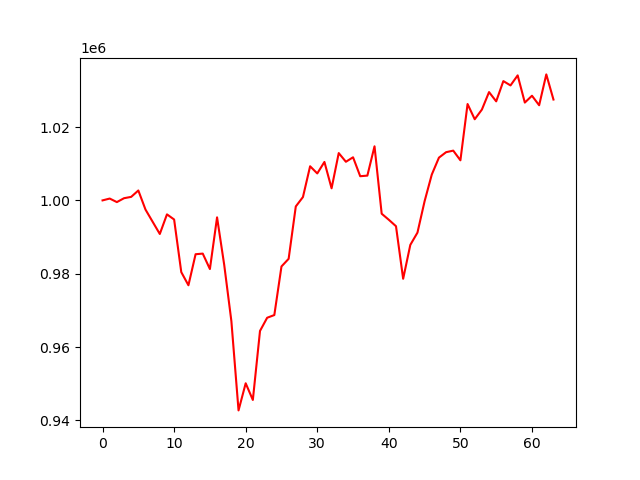

Source data for this figure (header and first rows):
account_value, date, daily_return
1000000, 2024-07-09, 
1000501, 2024-07-10, 0.0005008
999535, 2024-07-11, -0.0009653
1000594, 2024-07-12, 0.001059
1000960, 2024-07-15, 0.0003661
1002700, 2024-07-16, 0.001739
997500, 2024-07-17, -0.005186
994169, 2024-07-18, -0.00334
990844, 2024-07-19, -0.003344
996193, 2024-07-22, 0.005399
994794, 2024-07-23, -0.001404
980447, 2024-07-24, -0.01442
976864, 2024-07-25, -0.003655
985324, 2024-07-26, 0.008661
985494, 2024-07-29, 0.0001725
981285, 2024-07-30, -0.004271
995375, 2024-07-31, 0.01436
982413, 2024-08-01, -0.01302
967088, 2024-08-02, -0.0156
942750, 2024-08-05, -0.02517
950144, 2024-08-06, 0.007843
945597, 2024-08-07, -0.004786
964414, 2024-08-08, 0.0199
968007, 2024-08-09, 0.003726
968742, 2024-08-12, 0.0007585
981994, 2024-08-13, 0.01368
984072, 2024-08-14, 0.002116
998349, 2024-08-15, 0.01451
1000912, 2024-08-16, 0.002567
1009304, 2024-08-19, 0.008384
1007348, 2024-08-20, -0.001937
1010482, 2024-08-21, 0.00311
1003292, 2024-08-22, -0.007115
1012897, 2024-08-23, 0.009573
1010528, 2024-08-26, -0.002338
1011750, 2024-08-27, 0.001209
1006592, 2024-08-28, -0.005098
1006755, 2024-08-29, 0.0001617
1014749, 2024-08-30, 0.007941
996369, 2024-09-03, -0.01811
994711, 2024-09-04, -0.001664
992958, 2024-09-05, -0.001762
978627, 2024-09-06, -0.01443
987868, 2024-09-09, 0.009443
991218, 2024-09-10, 0.003391
999804, 2024-09-11, 0.008662
1007039, 2024-09-12, 0.007237
1011652, 2024-09-13, 0.004581
1013142, 2024-09-16, 0.001472
1013565, 2024-09-17, 0.0004178
1010926, 2024-09-18, -0.002604
1026271, 2024-09-19, 0.01518
1022120, 2024-09-20, -0.004045
1024753, 2024-09-23, 0.002576
1029523, 2024-09-24, 0.004655
1026999, 2024-09-25, -0.002451
1032521, 2024-09-26, 0.005377
1031342, 2024-09-27, -0.001142
1034083, 2024-09-30, 0.002657
1026665, 2024-10-01, -0.007173
... 4 more rows
